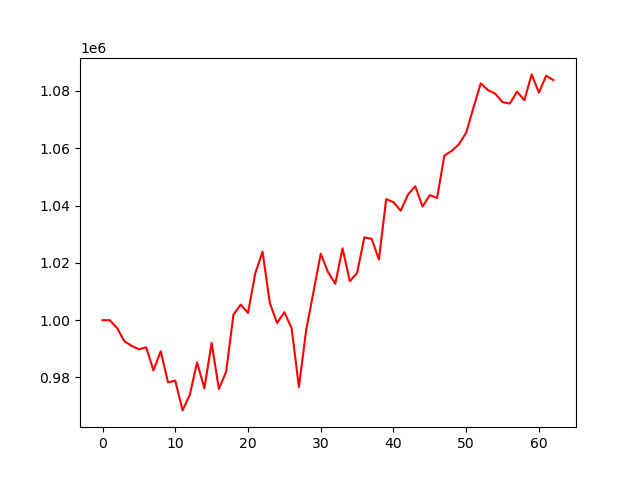

The file beside this chart, header and first rows:
, 0
0, 1000000
1, 999973
2, 997248
3, 992648
4, 991046
5, 989811
6, 990489
7, 982467
8, 989132
9, 978303
10, 978888
11, 968499
12, 973962
13, 985266
14, 976179
15, 992082
16, 975968
17, 982073
18, 1001938
19, 1005420
20, 1002507
21, 1016312
22, 1023935
23, 1005997
24, 998999
25, 1002810
26, 997104
27, 976669
28, 996563
29, 1009789
30, 1023186
31, 1016778
32, 1012686
33, 1025095
34, 1013609
35, 1016486
36, 1028894
37, 1028378
38, 1021172
39, 1042236
40, 1041182
41, 1038186
42, 1043838
43, 1046740
44, 1039659
45, 1043651
46, 1042640
47, 1057465
48, 1059052
49, 1061403
50, 1065439
51, 1074179
52, 1082632
53, 1080315
54, 1079024
55, 1076093
56, 1075596
57, 1079783
58, 1076727
59, 1085783
... 3 more rows
